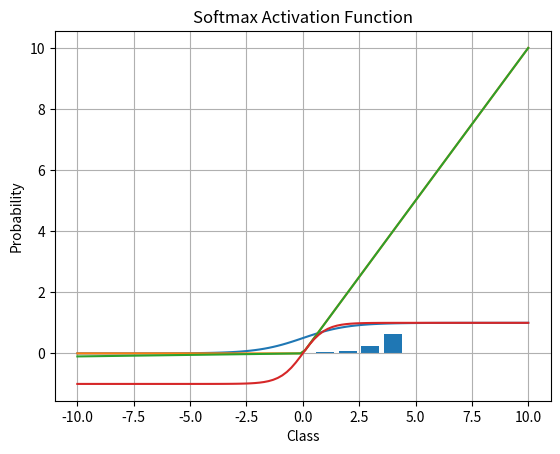

This chart was generated by the following Python code:

import numpy as np
import matplotlib.pyplot as plt

def sigmoid(x):
    return 1 / (1 + np.exp(-x))

# Test the sigmoid function
x = np.linspace(-10, 10, 100)
y = sigmoid(x)

plt.plot(x, y)
plt.title('Sigmoid Activation Function')
plt.xlabel('Input')
plt.ylabel('Output')
plt.grid(True)
plt.show()



def relu(x):
    return np.maximum(0, x)

# Test the ReLU function
x = np.linspace(-10, 10, 100)
y = relu(x)

plt.plot(x, y)
plt.title('ReLU Activation Function')
plt.xlabel('Input')
plt.ylabel('Output')
plt.grid(True)
plt.show()



def leaky_relu(x, alpha=0.01):
    return np.where(x > 0, x, alpha * x)

# Test the Leaky ReLU function
x = np.linspace(-10, 10, 100)
y = leaky_relu(x)

plt.plot(x, y)
plt.title('Leaky ReLU Activation Function')
plt.xlabel('Input')
plt.ylabel('Output')
plt.grid(True)
plt.show()



def tanh(x):
    return np.tanh(x)

# Test the tanh function
x = np.linspace(-10, 10, 100)
y = tanh(x)

plt.plot(x, y)
plt.title('Tanh Activation Function')
plt.xlabel('Input')
plt.ylabel('Output')
plt.grid(True)
plt.show()



def softmax(x):
    exp_x = np.exp(x - np.max(x))  # For numerical stability
    return exp_x / exp_x.sum()

# Test the softmax function
x = np.array([1, 2, 3, 4, 5])
y = softmax(x)

plt.bar(range(len(x)), y)
plt.title('Softmax Activation Function')
plt.xlabel('Class')
plt.ylabel('Probability')
plt.show()
